The GitHub repository pearlispearl/DeepLearning-Group2-LemonLeafDisease contains a labelled image folder "Lemon_Dataset" with 9 categories: anthracnose, bacterial blight, citrus canker, curl virus, deficiency leaf, dry leaf, healthy leaf, sooty mould, spider mites. Examples follow, each with its label.

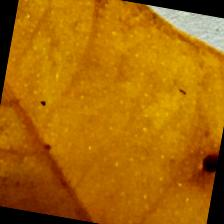
Label: dry leaf

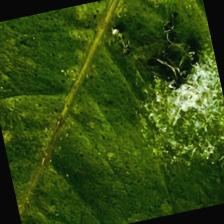
Label: sooty mould

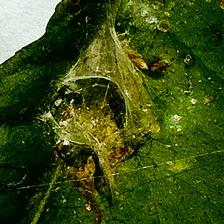
Label: spider mites

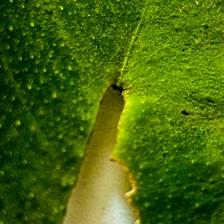
Label: deficiency leaf

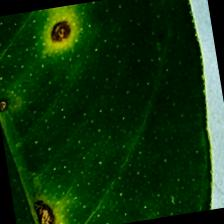
Label: anthracnose

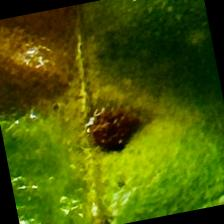
Label: citrus canker
